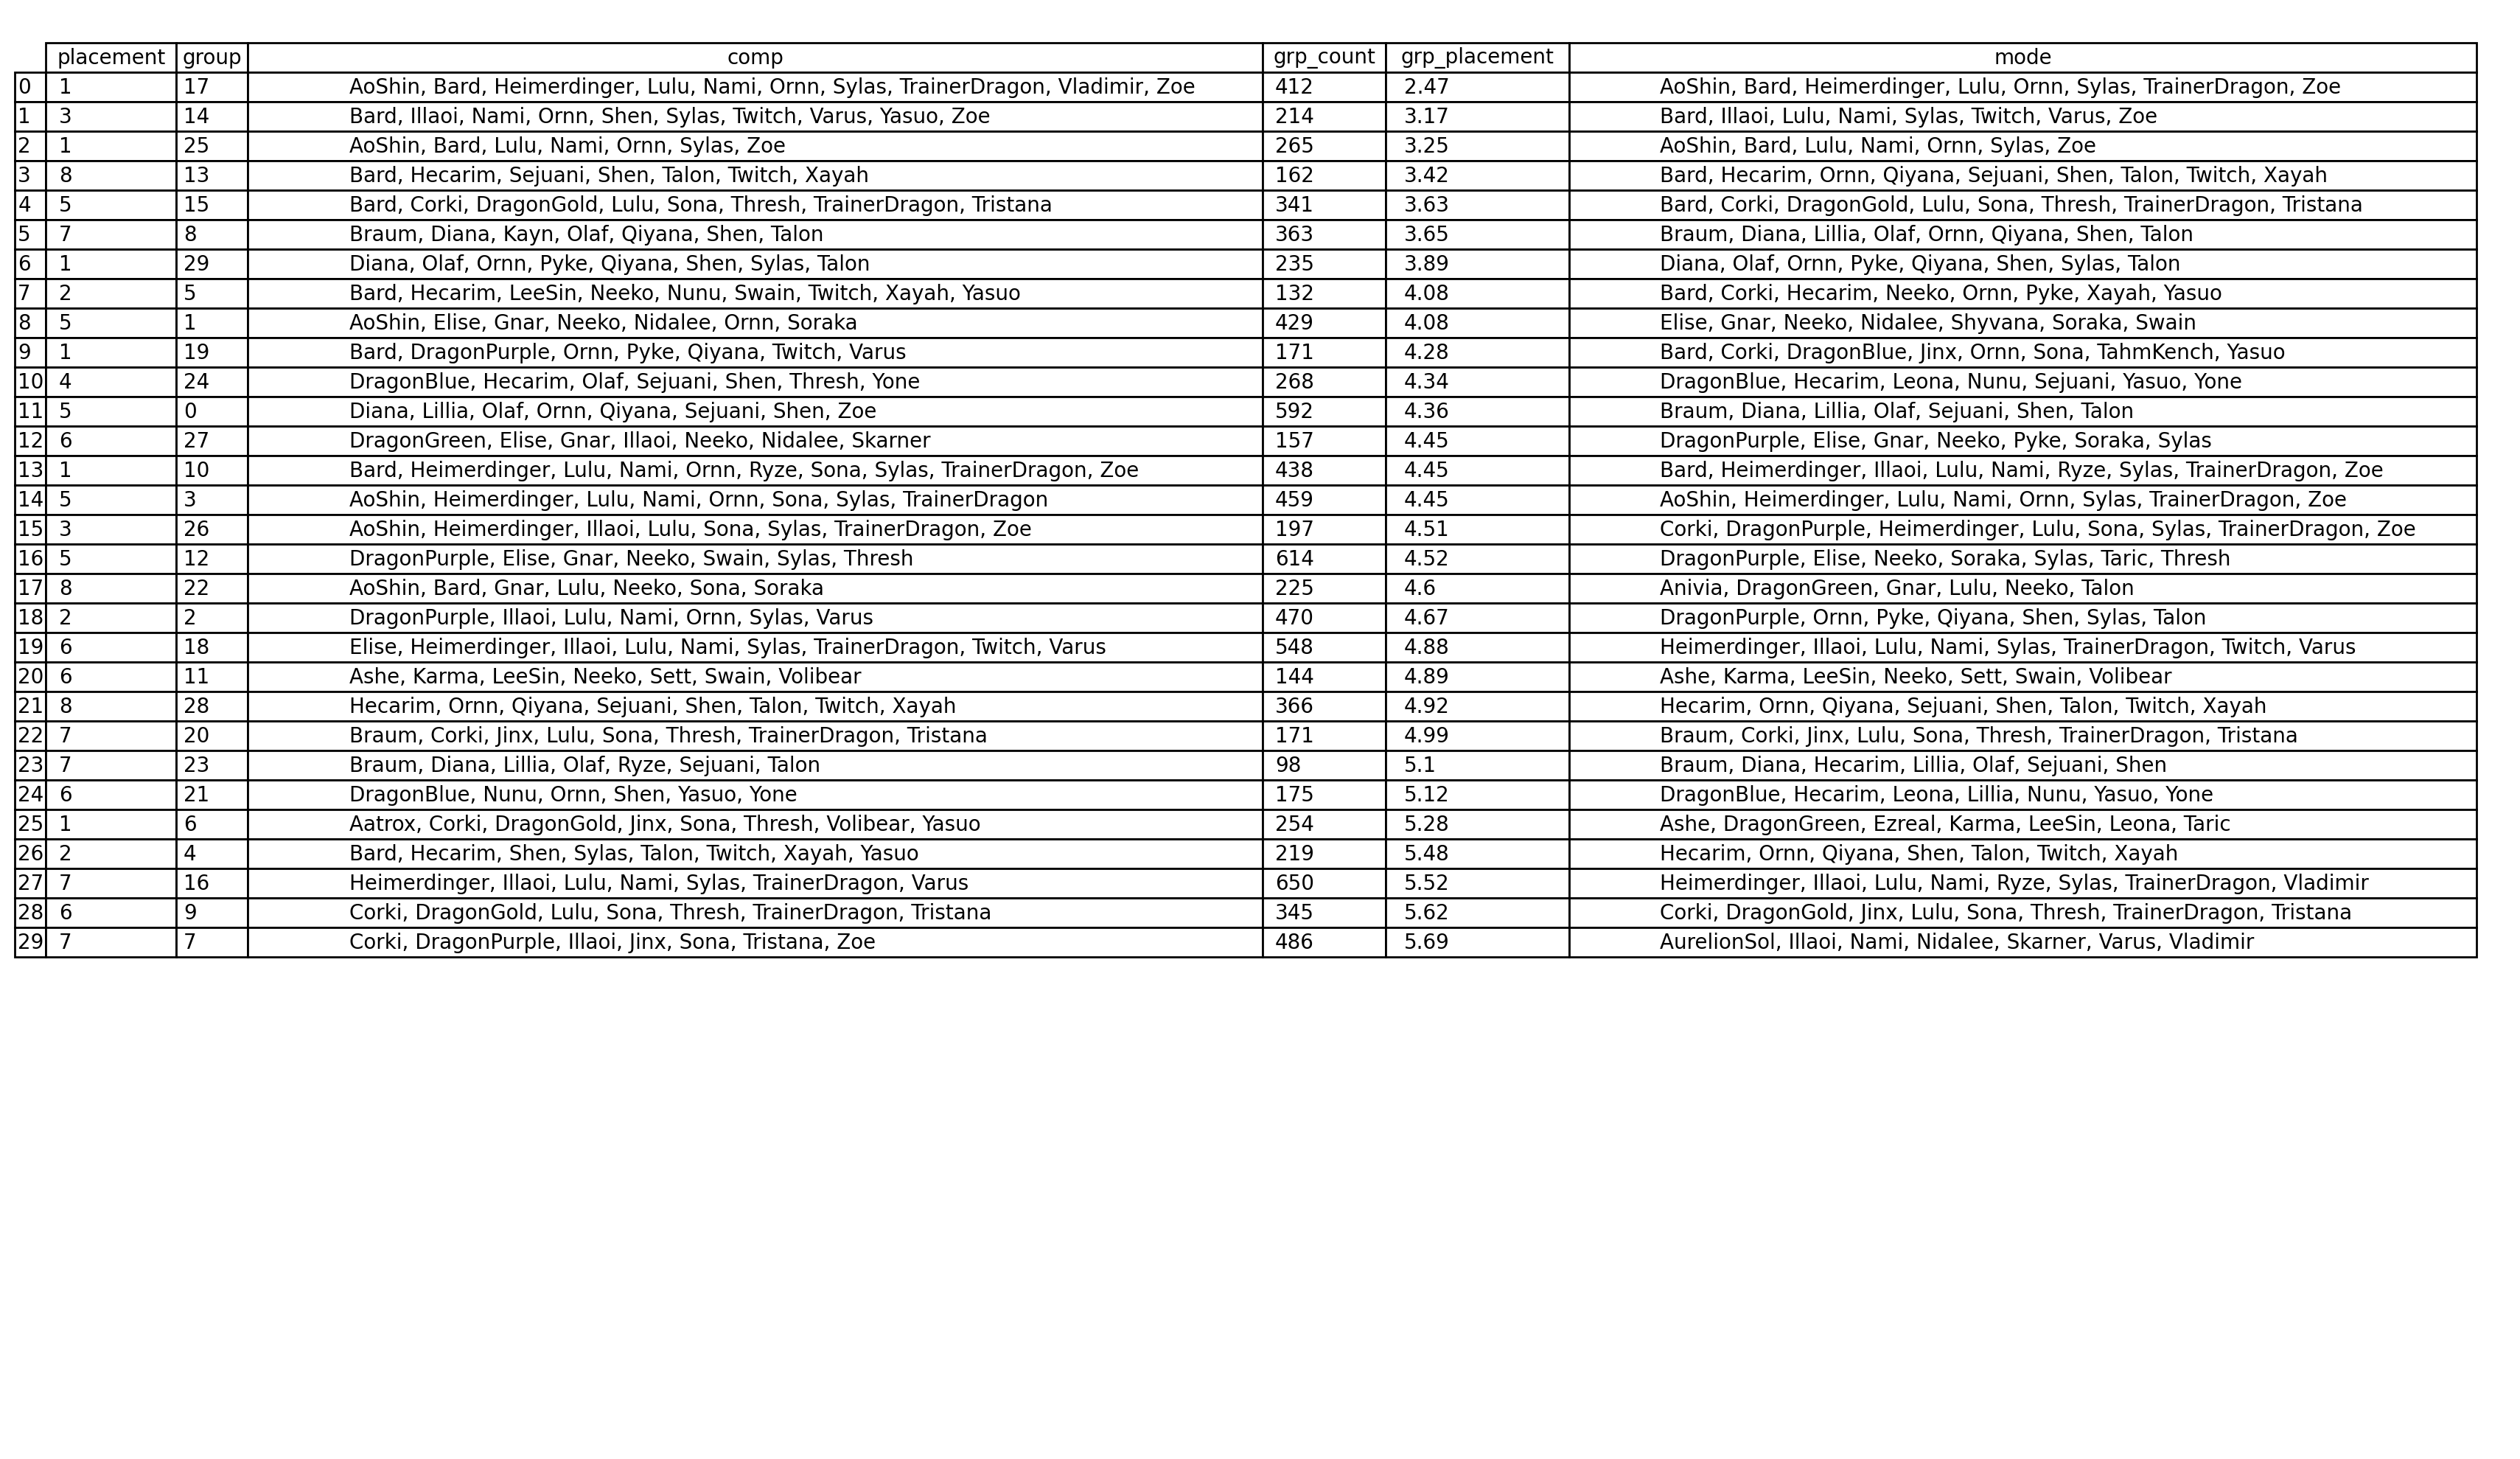

Values plotted in this chart, from the file beside it:
placement, group, comp, grp_count, grp_placement, mode
5, 0, Diana, Lillia, Olaf, Ornn, Qiyana, Sejua…, 592, 4.36, Braum, Diana, Lillia, Olaf, Sejuani, She…
4, 0, Braum, Diana, Lillia, Olaf, Sejuani, She…, 592, 4.36, Braum, Diana, Lillia, Olaf, Sejuani, She…
6, 0, Diana, Lillia, Olaf, Ornn, Qiyana, Sejua…, 592, 4.36, Braum, Diana, Lillia, Olaf, Sejuani, She…
8, 0, Braum, Diana, Olaf, Qiyana, Shen, Yasuo,…, 592, 4.36, Braum, Diana, Lillia, Olaf, Sejuani, She…
4, 0, Aatrox, Hecarim, Lillia, Nunu, Olaf, Sej…, 592, 4.36, Braum, Diana, Lillia, Olaf, Sejuani, She…
6, 0, Aatrox, Braum, Diana, Kayn, Olaf, Pyke, …, 592, 4.36, Braum, Diana, Lillia, Olaf, Sejuani, She…
3, 0, Braum, Diana, Lillia, Nunu, Olaf, Shen, …, 592, 4.36, Braum, Diana, Lillia, Olaf, Sejuani, She…
3, 0, Bard, Braum, Diana, Lillia, Olaf, Ornn, …, 592, 4.36, Braum, Diana, Lillia, Olaf, Sejuani, She…
1, 0, Braum, Diana, Hecarim, Lillia, Olaf, Sej…, 592, 4.36, Braum, Diana, Lillia, Olaf, Sejuani, She…
6, 0, Braum, Diana, Lillia, Olaf, Ornn, Qiyana…, 592, 4.36, Braum, Diana, Lillia, Olaf, Sejuani, She…
1, 0, Braum, Diana, Lillia, Olaf, Sejuani, She…, 592, 4.36, Braum, Diana, Lillia, Olaf, Sejuani, She…
1, 0, Bard, Braum, Diana, Lillia, Olaf, Shen, 592, 4.36, Braum, Diana, Lillia, Olaf, Sejuani, She…
2, 0, Braum, Diana, Lillia, Olaf, Pyke, Shen, …, 592, 4.36, Braum, Diana, Lillia, Olaf, Sejuani, She…
2, 0, Diana, Lillia, Olaf, Sejuani, Shen, Talo…, 592, 4.36, Braum, Diana, Lillia, Olaf, Sejuani, She…
8, 0, Braum, Diana, Lillia, Olaf, Sejuani, She…, 592, 4.36, Braum, Diana, Lillia, Olaf, Sejuani, She…
6, 0, Braum, Diana, Lillia, Olaf, Pyke, Shen, …, 592, 4.36, Braum, Diana, Lillia, Olaf, Sejuani, She…
3, 0, Braum, Diana, Lillia, Olaf, Sejuani, She…, 592, 4.36, Braum, Diana, Lillia, Olaf, Sejuani, She…
1, 0, Braum, Diana, Hecarim, Lillia, Olaf, She…, 592, 4.36, Braum, Diana, Lillia, Olaf, Sejuani, She…
3, 0, Diana, Hecarim, Lillia, Nunu, Olaf, Shen…, 592, 4.36, Braum, Diana, Lillia, Olaf, Sejuani, She…
5, 0, Braum, Diana, Lillia, Olaf, Shen, 592, 4.36, Braum, Diana, Lillia, Olaf, Sejuani, She…
1, 0, Braum, Diana, Lillia, Nunu, Olaf, Sylas,…, 592, 4.36, Braum, Diana, Lillia, Olaf, Sejuani, She…
2, 0, Aatrox, Bard, Lillia, Olaf, Sejuani, She…, 592, 4.36, Braum, Diana, Lillia, Olaf, Sejuani, She…
5, 0, Braum, Diana, Lillia, Olaf, Sejuani, She…, 592, 4.36, Braum, Diana, Lillia, Olaf, Sejuani, She…
4, 0, Braum, Diana, Lillia, Olaf, Sejuani, She…, 592, 4.36, Braum, Diana, Lillia, Olaf, Sejuani, She…
4, 0, Bard, Braum, Diana, Lillia, Olaf, Sejuan…, 592, 4.36, Braum, Diana, Lillia, Olaf, Sejuani, She…
2, 0, Braum, Diana, Lillia, Olaf, Shen, Talon,…, 592, 4.36, Braum, Diana, Lillia, Olaf, Sejuani, She…
3, 0, Braum, Diana, Hecarim, Lillia, Olaf, Pyk…, 592, 4.36, Braum, Diana, Lillia, Olaf, Sejuani, She…
6, 0, Braum, Diana, Lillia, Olaf, Sejuani, She…, 592, 4.36, Braum, Diana, Lillia, Olaf, Sejuani, She…
6, 0, Braum, Diana, Lillia, Olaf, Sejuani, She…, 592, 4.36, Braum, Diana, Lillia, Olaf, Sejuani, She…
4, 0, Braum, Diana, Hecarim, Lillia, Olaf, Sej…, 592, 4.36, Braum, Diana, Lillia, Olaf, Sejuani, She…
1, 0, Diana, Lillia, Olaf, Shen, Talon, 592, 4.36, Braum, Diana, Lillia, Olaf, Sejuani, She…
5, 0, Bard, Braum, Diana, Lillia, Olaf, Sejuan…, 592, 4.36, Braum, Diana, Lillia, Olaf, Sejuani, She…
3, 0, Braum, Diana, Hecarim, Lillia, Olaf, Tal…, 592, 4.36, Braum, Diana, Lillia, Olaf, Sejuani, She…
3, 0, Braum, Diana, Lillia, Olaf, Ryze, Sejuan…, 592, 4.36, Braum, Diana, Lillia, Olaf, Sejuani, She…
8, 0, Aatrox, Diana, Hecarim, Nunu, Olaf, Shen…, 592, 4.36, Braum, Diana, Lillia, Olaf, Sejuani, She…
5, 0, Kayn, Olaf, Sett, Shen, Shyvana, Talon, …, 592, 4.36, Braum, Diana, Lillia, Olaf, Sejuani, She…
1, 0, Braum, Hecarim, Leona, Nunu, Olaf, Shen,…, 592, 4.36, Braum, Diana, Lillia, Olaf, Sejuani, She…
4, 0, Braum, Diana, Lillia, Olaf, Pyke, Qiyana…, 592, 4.36, Braum, Diana, Lillia, Olaf, Sejuani, She…
4, 0, Braum, Diana, Lillia, Olaf, Sejuani, She…, 592, 4.36, Braum, Diana, Lillia, Olaf, Sejuani, She…
8, 0, Braum, Diana, Lillia, Olaf, Sejuani, She…, 592, 4.36, Braum, Diana, Lillia, Olaf, Sejuani, She…
4, 0, Bard, Braum, Diana, Lillia, Olaf, Ornn, …, 592, 4.36, Braum, Diana, Lillia, Olaf, Sejuani, She…
5, 0, Braum, Diana, Hecarim, Lillia, Olaf, She…, 592, 4.36, Braum, Diana, Lillia, Olaf, Sejuani, She…
1, 0, Braum, Diana, Lillia, Olaf, Ornn, Shen, 592, 4.36, Braum, Diana, Lillia, Olaf, Sejuani, She…
4, 0, Bard, Braum, Diana, Lillia, Olaf, Pyke, …, 592, 4.36, Braum, Diana, Lillia, Olaf, Sejuani, She…
5, 0, Braum, Diana, Hecarim, Lillia, Olaf, Sej…, 592, 4.36, Braum, Diana, Lillia, Olaf, Sejuani, She…
7, 0, Braum, Diana, Lillia, Olaf, Qiyana, Seju…, 592, 4.36, Braum, Diana, Lillia, Olaf, Sejuani, She…
3, 0, Braum, Diana, Lillia, Olaf, Qiyana, Seju…, 592, 4.36, Braum, Diana, Lillia, Olaf, Sejuani, She…
5, 0, Braum, Diana, Hecarim, Lillia, Nunu, Ola…, 592, 4.36, Braum, Diana, Lillia, Olaf, Sejuani, She…
7, 0, Braum, Hecarim, Lillia, Olaf, Ryze, Syla…, 592, 4.36, Braum, Diana, Lillia, Olaf, Sejuani, She…
5, 0, Braum, Diana, Hecarim, Lillia, Olaf, Sej…, 592, 4.36, Braum, Diana, Lillia, Olaf, Sejuani, She…
2, 0, Braum, Diana, Hecarim, Lillia, Olaf, Sej…, 592, 4.36, Braum, Diana, Lillia, Olaf, Sejuani, She…
4, 0, Braum, Diana, Lillia, Olaf, Ornn, Shen, …, 592, 4.36, Braum, Diana, Lillia, Olaf, Sejuani, She…
7, 0, Braum, Diana, Hecarim, Lillia, Olaf, Pyk…, 592, 4.36, Braum, Diana, Lillia, Olaf, Sejuani, She…
3, 0, Diana, Hecarim, Kayn, Lillia, Nunu, Olaf…, 592, 4.36, Braum, Diana, Lillia, Olaf, Sejuani, She…
3, 0, Diana, Lillia, Olaf, Qiyana, Sejuani, Sh…, 592, 4.36, Braum, Diana, Lillia, Olaf, Sejuani, She…
6, 0, Braum, Diana, Lillia, Olaf, Shen, Yone, 592, 4.36, Braum, Diana, Lillia, Olaf, Sejuani, She…
4, 0, Braum, Diana, Lillia, Olaf, Pyke, Sejuan…, 592, 4.36, Braum, Diana, Lillia, Olaf, Sejuani, She…
1, 0, Bard, Braum, Diana, Olaf, Shen, Talon, 592, 4.36, Braum, Diana, Lillia, Olaf, Sejuani, She…
3, 0, Diana, Lillia, Olaf, Qiyana, Sejuani, Sh…, 592, 4.36, Braum, Diana, Lillia, Olaf, Sejuani, She…
8, 0, Braum, Diana, Lillia, Olaf, Sejuani, She…, 592, 4.36, Braum, Diana, Lillia, Olaf, Sejuani, She…
... 9,540 more rows
